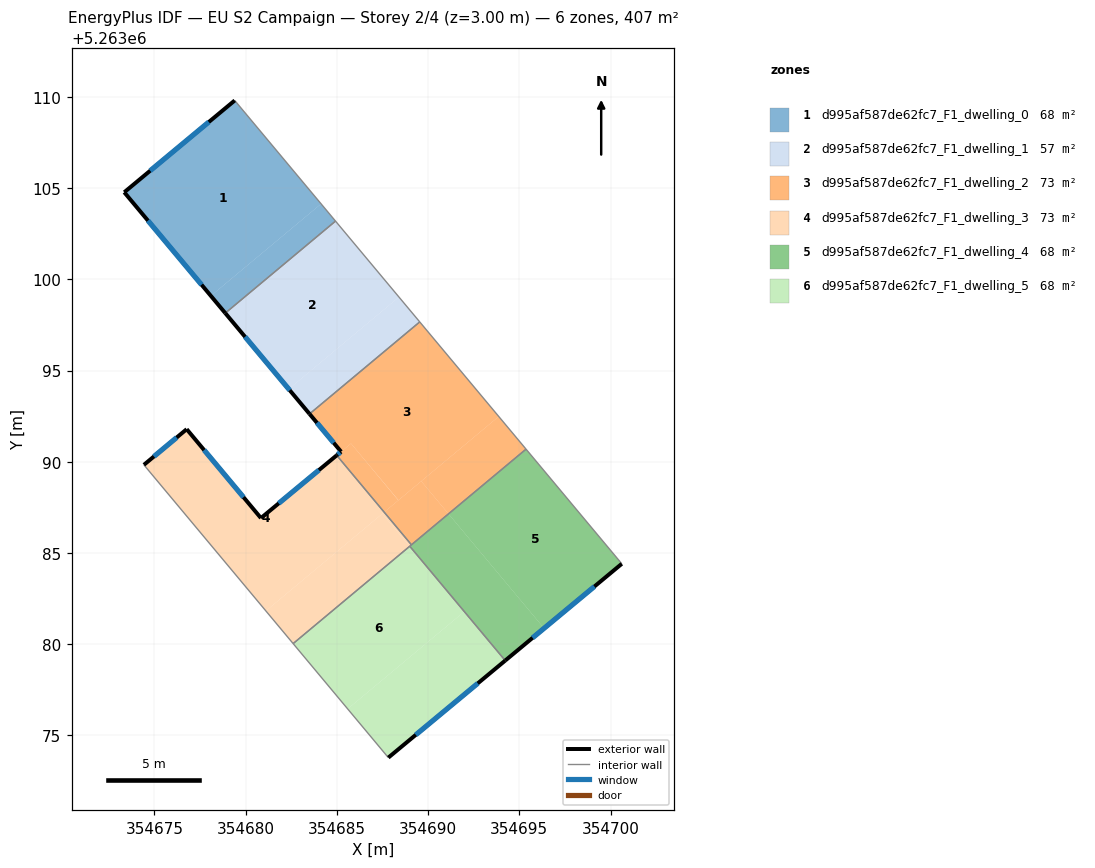
=== STOREY PLAN SPEC (per zone: floor XY polygon, exterior-wall plan segments, windows/doors) ===
zone 1: d995af587de62fc7_F1_dwelling_0  (67.9 m²)
  floor: (354679.40, 5263109.80) (354684.13, 5263104.13) (354678.09, 5263099.09) (354673.35, 5263104.77)
  floor: (354684.13, 5263104.13) (354684.92, 5263103.19) (354678.88, 5263098.14) (354678.09, 5263099.09)
  exterior wall: (354673.35, 5263104.77) – (354678.88, 5263098.14)  [8.6 m]
    window: (354674.65, 5263103.21) – (354677.58, 5263099.70)  [7.3 m²]
  exterior wall: (354679.40, 5263109.80) – (354673.35, 5263104.77)  [7.9 m]
    window: (354677.98, 5263108.62) – (354674.77, 5263105.95)  [6.6 m²]
  interior walls: 2
zone 2: d995af587de62fc7_F1_dwelling_1  (56.7 m²)
  floor: (354684.92, 5263103.19) (354688.40, 5263099.03) (354682.36, 5263093.98) (354678.88, 5263098.14)
  floor: (354688.40, 5263099.03) (354689.54, 5263097.66) (354683.50, 5263092.62) (354682.36, 5263093.98)
  exterior wall: (354678.88, 5263098.14) – (354683.50, 5263092.62)  [7.2 m]
    window: (354679.97, 5263096.85) – (354682.42, 5263093.92)  [6.1 m²]
  interior walls: 3
zone 3: d995af587de62fc7_F1_dwelling_2  (73.5 m²)
  floor: (354689.54, 5263097.66) (354693.87, 5263092.48) (354688.37, 5263087.89) (354685.77, 5263091.00) (354685.23, 5263090.55) (354683.50, 5263092.62)
  floor: (354693.87, 5263092.48) (354695.37, 5263090.69) (354691.12, 5263087.14) (354689.62, 5263088.93)
  floor: (354685.77, 5263091.00) (354688.37, 5263087.89) (354687.59, 5263087.24) (354684.99, 5263090.35)
  floor: (354689.62, 5263088.93) (354691.12, 5263087.14) (354689.09, 5263085.45) (354687.59, 5263087.24)
  exterior wall: (354685.23, 5263090.55) – (354684.99, 5263090.35)  [0.3 m]
    window: (354685.17, 5263090.50) – (354685.05, 5263090.40)  [0.3 m²]
  exterior wall: (354683.50, 5263092.62) – (354685.23, 5263090.55)  [2.7 m]
    window: (354683.91, 5263092.13) – (354684.82, 5263091.04)  [2.3 m²]
  interior walls: 4
zone 4: d995af587de62fc7_F1_dwelling_3  (73.5 m²)
  floor: (354684.99, 5263090.35) (354687.59, 5263087.24) (354681.11, 5263081.82) (354674.42, 5263089.83) (354676.77, 5263091.79) (354680.84, 5263086.91)
  floor: (354687.49, 5263087.15) (354688.98, 5263085.36) (354682.60, 5263080.03) (354681.11, 5263081.82)
  floor: (354687.59, 5263087.24) (354689.09, 5263085.45) (354688.99, 5263085.37) (354688.98, 5263085.36) (354687.49, 5263087.15)
  exterior wall: (354676.77, 5263091.79) – (354674.42, 5263089.83)  [3.1 m]
    window: (354676.22, 5263091.33) – (354674.97, 5263090.29)  [2.6 m²]
  exterior wall: (354680.84, 5263086.91) – (354676.77, 5263091.79)  [6.3 m]
    window: (354679.88, 5263088.06) – (354677.72, 5263090.64)  [5.4 m²]
  exterior wall: (354684.99, 5263090.35) – (354680.84, 5263086.91)  [5.4 m]
    window: (354684.01, 5263089.54) – (354681.81, 5263087.72)  [4.5 m²]
  interior walls: 4
zone 5: d995af587de62fc7_F1_dwelling_4  (67.9 m²)
  floor: (354695.37, 5263090.69) (354700.61, 5263084.41) (354696.35, 5263080.87) (354691.12, 5263087.14)
  floor: (354691.12, 5263087.14) (354696.35, 5263080.87) (354694.22, 5263079.10) (354688.99, 5263085.37)
  exterior wall: (354694.22, 5263079.10) – (354700.61, 5263084.41)  [8.3 m]
    window: (354695.73, 5263080.35) – (354699.11, 5263083.16)  [7.0 m²]
  interior walls: 4
zone 6: d995af587de62fc7_F1_dwelling_5  (67.9 m²)
  floor: (354691.97, 5263081.78) (354688.98, 5263085.36) (354688.99, 5263085.37) (354694.22, 5263079.10) (354687.82, 5263073.79) (354685.59, 5263076.45)
  floor: (354688.98, 5263085.36) (354691.97, 5263081.78) (354685.59, 5263076.45) (354682.60, 5263080.03)
  exterior wall: (354687.82, 5263073.79) – (354694.22, 5263079.10)  [8.3 m]
    window: (354689.32, 5263075.03) – (354692.72, 5263077.85)  [7.0 m²]
  interior walls: 3

=== DERIVED (storey summary) ===
Building: EU S2 Campaign
Storey: 2 of 4  (floor level z = 3.00 m)
Storey gross floor area: 407.2 m²
Zones on this storey: 6
  - d995af587de62fc7_F1_dwelling_0: floor 67.9 m²; exterior wall 16.5 m (49.5 m²); 2 window(s) 13.9 m²; WWR 28.1%
  - d995af587de62fc7_F1_dwelling_1: floor 56.7 m²; exterior wall 7.2 m (21.6 m²); 1 window(s) 6.1 m²; WWR 28.1%
  - d995af587de62fc7_F1_dwelling_2: floor 73.5 m²; exterior wall 3.0 m (9.0 m²); 2 window(s) 2.5 m²; WWR 28.1%
  - d995af587de62fc7_F1_dwelling_3: floor 73.5 m²; exterior wall 14.8 m (44.4 m²); 3 window(s) 12.5 m²; WWR 28.1%
  - d995af587de62fc7_F1_dwelling_4: floor 67.9 m²; exterior wall 8.3 m (24.9 m²); 1 window(s) 7.0 m²; WWR 28.1%
  - d995af587de62fc7_F1_dwelling_5: floor 67.9 m²; exterior wall 8.3 m (25.0 m²); 1 window(s) 7.0 m²; WWR 28.1%
Zone adjacency (shared interzone walls):
  - d995af587de62fc7_F1_dwelling_0 ↔ d995af587de62fc7_F1_dwelling_1
  - d995af587de62fc7_F1_dwelling_1 ↔ d995af587de62fc7_F1_dwelling_2
  - d995af587de62fc7_F1_dwelling_2 ↔ d995af587de62fc7_F1_dwelling_3
  - d995af587de62fc7_F1_dwelling_2 ↔ d995af587de62fc7_F1_dwelling_4
  - d995af587de62fc7_F1_dwelling_3 ↔ d995af587de62fc7_F1_dwelling_4
  - d995af587de62fc7_F1_dwelling_3 ↔ d995af587de62fc7_F1_dwelling_5
  - d995af587de62fc7_F1_dwelling_4 ↔ d995af587de62fc7_F1_dwelling_5